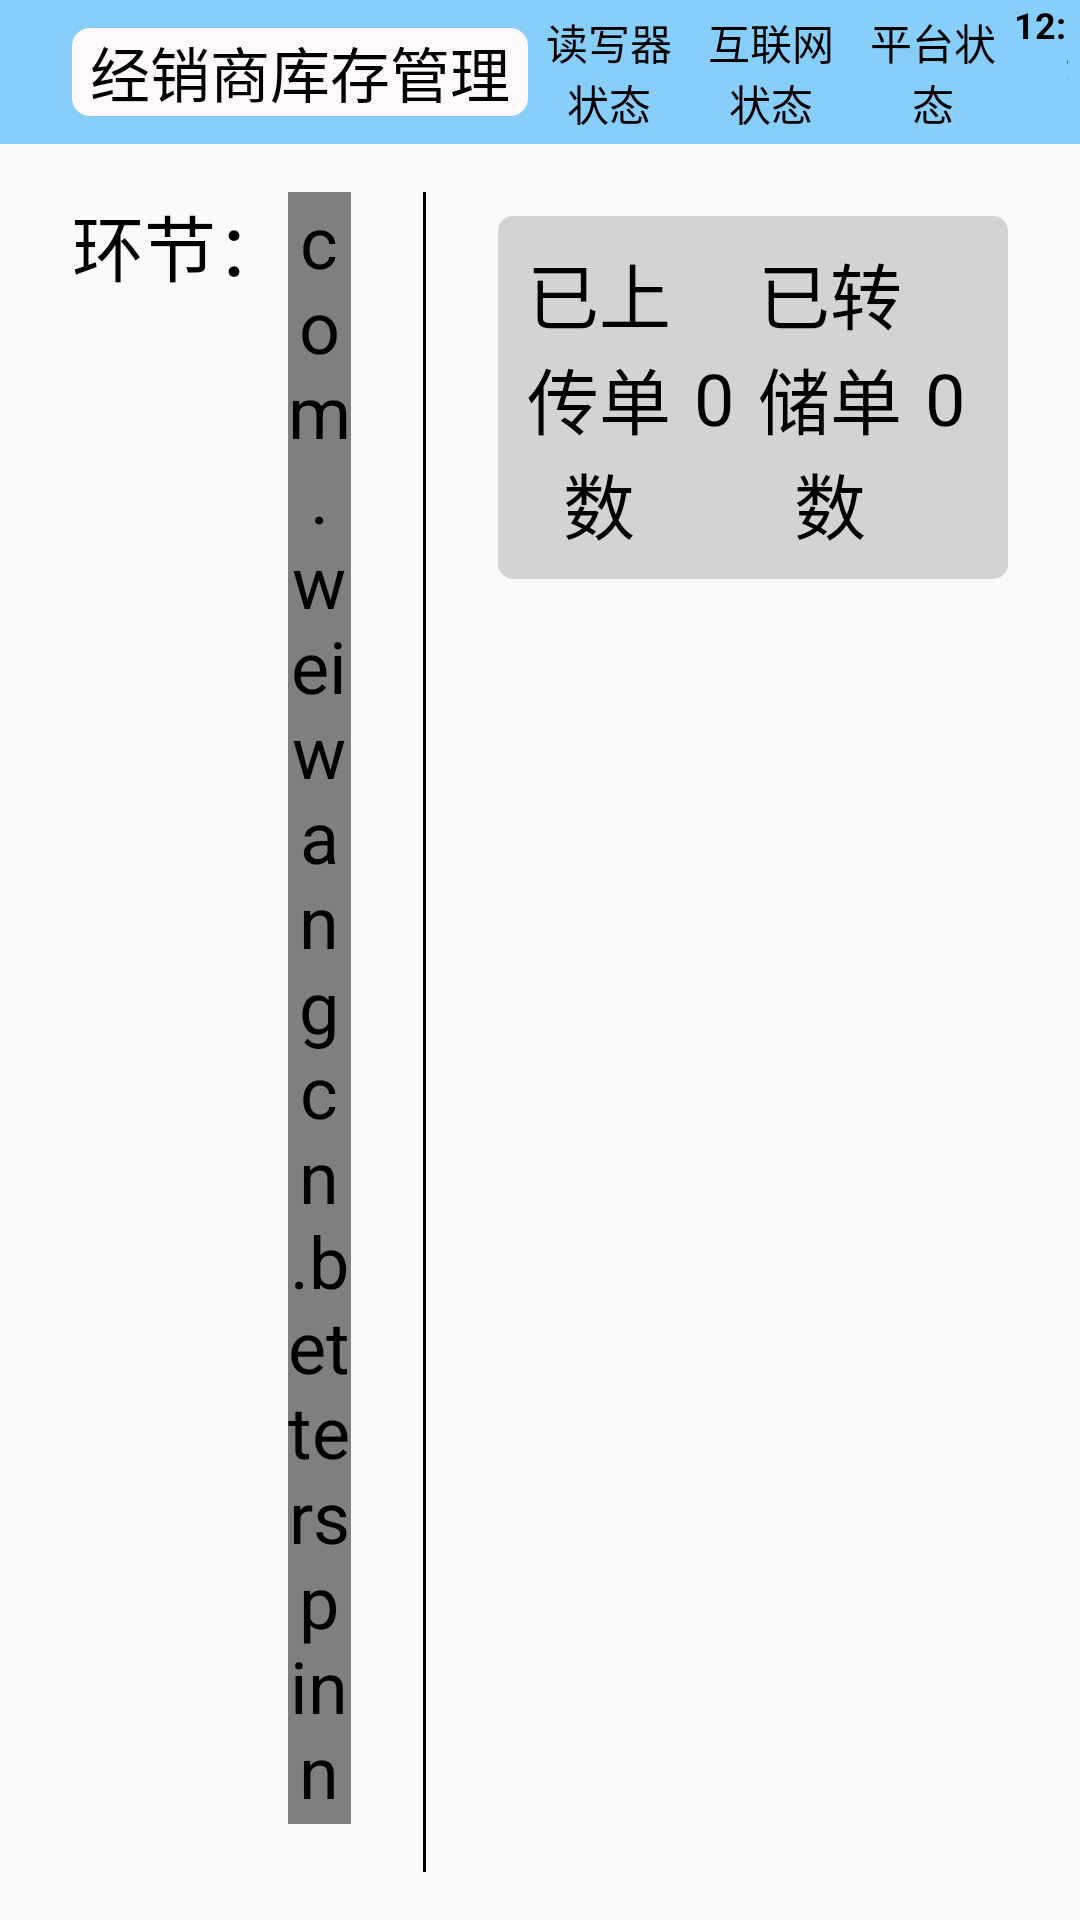

The Android layout XML behind this screen, and the referenced resources:
<!-- AndroidManifest.xml: application theme AppTheme -->
<!-- res/layout/fragment_rn.xml -->
<?xml version="1.0" encoding="utf-8"?>
<LinearLayout xmlns:android="http://schemas.android.com/apk/res/android"
    xmlns:app="http://schemas.android.com/apk/res-auto"
    android:orientation="vertical"
    android:layout_width="match_parent"
    android:layout_height="match_parent">

    <android.support.design.widget.AppBarLayout
        android:id="@+id/appbar_r2"
        android:layout_width="match_parent"
        android:layout_height="wrap_content"
        android:theme="@style/AppTheme.AppBarOverlay">

        <android.support.v7.widget.Toolbar
            android:id="@+id/toolbar_r2"
            android:layout_width="match_parent"
            android:layout_height="@dimen/toolbar_height"
            app:popupTheme="@style/AppTheme.PopupOverlay">

            <TextView
                android:layout_width="wrap_content"
                android:layout_height="wrap_content"
                android:layout_marginStart="@dimen/toolbar_title_margin_start"
                android:layout_gravity="start"
                android:background="@drawable/bg_toolbar_title"
                android:text="@string/rn_title"
                android:textSize="@dimen/toolbar_title_size"
                android:textColor="@color/black" />

            <include layout="@layout/connection_status_header" />

        </android.support.v7.widget.Toolbar>

    </android.support.design.widget.AppBarLayout>

    <LinearLayout
        android:orientation="horizontal"
        android:layout_width="match_parent"
        android:layout_height="match_parent">

        <LinearLayout
            android:orientation="vertical"
            android:layout_width="0dp"
            android:layout_height="match_parent"
            android:layout_weight="1"
            android:layout_margin="@dimen/rn_margin"
            android:gravity="center">

            <LinearLayout
                android:orientation="horizontal"
                android:layout_width="match_parent"
                android:layout_height="0dp"
                android:layout_weight="1"
                android:gravity="center">

                <TextView
                    android:theme="@style/AppTheme.BigText"
                    android:layout_width="0dp"
                    android:layout_height="match_parent"
                    android:layout_weight="1"
                    android:gravity="center"
                    android:text="@string/scanned_count_label" />

                <TextView
                    android:id="@+id/tv_rn_bucket_count"
                    android:theme="@style/AppTheme.BigText"
                    android:layout_width="0dp"
                    android:layout_height="match_parent"
                    android:layout_weight="1"
                    android:gravity="center"
                    android:text="@string/number_default_value"
                    android:textSize="64sp"/>

            </LinearLayout>

            <LinearLayout
                android:orientation="vertical"
                android:layout_width="match_parent"
                android:layout_height="wrap_content"
                android:layout_marginBottom="@dimen/rn_margin">

                <LinearLayout
                    android:theme="@style/AppTheme.BigText"
                    android:layout_width="match_parent"
                    android:layout_height="wrap_content"
                    android:layout_marginStart="8dp"
                    android:layout_marginEnd="8dp">

                    <TextView
                        android:layout_width="wrap_content"
                        android:layout_height="wrap_content"
                        android:text="环节：" />

                    <com.weiwangcn.betterspinner.library.BetterSpinner
                        android:id="@+id/spn_rn_link"
                        android:layout_width="0dp"
                        android:layout_height="wrap_content"
                        android:layout_weight="1" />

                </LinearLayout>

                <LinearLayout
                    android:theme="@style/AppTheme.BigText"
                    android:layout_width="match_parent"
                    android:layout_height="wrap_content"
                    android:layout_marginStart="8dp"
                    android:layout_marginEnd="8dp">

                    <TextView
                        android:layout_width="wrap_content"
                        android:layout_height="wrap_content"
                        android:text="司机：" />

                    <AutoCompleteTextView
                        android:id="@+id/act_rn_driver"
                        android:layout_width="0dp"
                        android:layout_height="wrap_content"
                        android:layout_weight="1"
                        android:imeOptions="flagNoExtractUi"
                        android:inputType="text"
                        android:maxLines="1"
                        android:singleLine="true"
                        android:completionThreshold="1" />

                </LinearLayout>

                <LinearLayout
                    android:theme="@style/AppTheme.BigText"
                    android:layout_width="match_parent"
                    android:layout_height="wrap_content"
                    android:layout_marginStart="8dp"
                    android:layout_marginEnd="8dp">

                    <TextView
                        android:id="@+id/tv_rn_counter_label"
                        android:layout_width="wrap_content"
                        android:layout_height="wrap_content"
                        android:text="发货方：" />

                    <AutoCompleteTextView
                        android:id="@+id/act_rn_counter"
                        android:layout_width="0dp"
                        android:layout_height="wrap_content"
                        android:layout_weight="1"
                        android:imeOptions="flagNoExtractUi"
                        android:inputType="text"
                        android:maxLines="1"
                        android:singleLine="true"
                        android:completionThreshold="1" />

                </LinearLayout>

                <LinearLayout
                    android:theme="@style/AppTheme.BigText"
                    android:orientation="horizontal"
                    android:layout_width="match_parent"
                    android:layout_height="wrap_content"
                    android:layout_marginTop="@dimen/rn_margin">

                    <Button
                        android:id="@+id/btn_rn_clear"
                        android:layout_width="0dp"
                        android:layout_height="wrap_content"
                        android:layout_weight="1"
                        android:theme="@style/ButtonGrey"
                        android:text="清空列表" />

                    <Button
                        android:id="@+id/btn_rn_commit"
                        android:layout_width="0dp"
                        android:layout_height="wrap_content"
                        android:layout_weight="1"
                        android:theme="@style/ButtonPrimary"
                        android:text="提交信息" />

                </LinearLayout>

            </LinearLayout>

        </LinearLayout>

        <LinearLayout
            android:layout_width="1dp"
            android:layout_height="match_parent"
            android:layout_marginTop="@dimen/rn_margin"
            android:layout_marginBottom="@dimen/rn_margin"
            android:background="@color/black" />

        <LinearLayout
            android:orientation="vertical"
            android:layout_width="0dp"
            android:layout_height="match_parent"
            android:layout_weight="2"
            android:padding="@dimen/rn_padding">

            <LinearLayout
                android:orientation="horizontal"
                android:layout_width="match_parent"
                android:layout_height="wrap_content"
                android:gravity="center"
                android:background="@drawable/bg_bill_count">

                <LinearLayout
                    android:layout_width="0dp"
                    android:layout_height="match_parent"
                    android:layout_weight="1"
                    android:gravity="center">

                    <TextView
                        android:theme="@style/AppTheme.BigText"
                        android:layout_width="0dp"
                        android:layout_height="wrap_content"
                        android:layout_weight="2"
                        android:gravity="center"
                        android:text="@string/uploaded_bill_count_label" />

                    <TextView
                        android:id="@+id/tv_rn_uploaded_bill_count"
                        android:theme="@style/AppTheme.BigText"
                        android:layout_width="0dp"
                        android:layout_height="wrap_content"
                        android:layout_weight="1"
                        android:gravity="center"
                        android:text="@string/number_default_value" />

                </LinearLayout>

                <LinearLayout
                    android:layout_width="0dp"
                    android:layout_height="match_parent"
                    android:layout_weight="1"
                    android:gravity="center">

                    <TextView
                        android:theme="@style/AppTheme.BigText"
                        android:layout_width="0dp"
                        android:layout_height="wrap_content"
                        android:layout_weight="2"
                        android:gravity="center"
                        android:text="@string/stored_bill_count_label" />

                    <TextView
                        android:id="@+id/tv_rn_stored_bill_count"
                        android:theme="@style/AppTheme.BigText"
                        android:layout_width="0dp"
                        android:layout_height="wrap_content"
                        android:layout_weight="1"
                        android:gravity="center"
                        android:text="@string/number_default_value"/>

                </LinearLayout>

            </LinearLayout>

            <android.support.v7.widget.RecyclerView
                android:id="@+id/rv_rn_buckets"
                android:layout_width="match_parent"
                android:layout_height="0dp"
                android:layout_weight="1"
                android:paddingTop="6dp" />

        </LinearLayout>

    </LinearLayout>

</LinearLayout>
<!-- res/layout/connection_status_header.xml (included above) -->
<?xml version="1.0" encoding="utf-8"?>
<LinearLayout
    xmlns:android="http://schemas.android.com/apk/res/android"
    android:orientation="horizontal"
    android:layout_width="match_parent"
    android:layout_height="match_parent">

    <LinearLayout
        android:id="@+id/ll_connection_status"
        android:layout_width="0dp"
        android:layout_height="match_parent"
        android:layout_weight="9"
        android:gravity="center">

        <LinearLayout
            android:id="@+id/ll_reader_status"
            android:orientation="horizontal"
            android:layout_width="0dp"
            android:layout_height="wrap_content"
            android:layout_weight="3"
            android:layout_gravity="center"
            android:gravity="center">

            <ImageView
                android:id="@+id/iv_reader_status"
                android:layout_width="wrap_content"
                android:layout_height="wrap_content"
                android:layout_gravity="center"
                android:src="@drawable/ic_connection_abnormal" />

            <TextView
                android:layout_width="wrap_content"
                android:layout_height="wrap_content"
                android:gravity="center"
                android:text="@string/reader_status_label"
                android:textSize="14sp"
                android:textColor="@color/black" />

        </LinearLayout>

        <LinearLayout
            android:orientation="horizontal"
            android:layout_width="0dp"
            android:layout_height="wrap_content"
            android:layout_weight="3"
            android:layout_gravity="center"
            android:gravity="center">

            <ImageView
                android:id="@+id/iv_network_status"
                android:layout_width="wrap_content"
                android:layout_height="wrap_content"
                android:layout_gravity="center"
                android:src="@drawable/ic_connection_abnormal" />

            <TextView
                android:layout_width="wrap_content"
                android:layout_height="wrap_content"
                android:gravity="center"
                android:text="@string/network_status_label"
                android:textSize="14sp"
                android:textColor="@color/black" />

        </LinearLayout>

        <LinearLayout
            android:orientation="horizontal"
            android:layout_width="0dp"
            android:layout_height="wrap_content"
            android:layout_weight="3"
            android:layout_gravity="center"
            android:gravity="center">

            <ImageView
                android:id="@+id/iv_platform_status"
                android:layout_width="wrap_content"
                android:layout_height="wrap_content"
                android:layout_gravity="center"
                android:src="@drawable/ic_connection_abnormal" />

            <TextView
                android:layout_width="wrap_content"
                android:layout_height="wrap_content"
                android:gravity="center"
                android:text="@string/platform_status_label"
                android:textSize="14sp"
                android:textColor="@color/black" />

        </LinearLayout>

    </LinearLayout>

    <RelativeLayout
        android:orientation="vertical"
        android:layout_width="0dp"
        android:layout_height="match_parent"
        android:layout_weight="1"
        android:layout_marginEnd="4dp"
        android:clickable="true"
        android:focusable="true">

        <Button
            android:id="@+id/btn_backdoor"
            android:layout_width="match_parent"
            android:layout_height="match_parent"
            android:background="@color/transparent" />

        <LinearLayout
            android:orientation="horizontal"
            android:layout_width="match_parent"
            android:layout_height="match_parent"
            android:gravity="end">

            <TextView
                android:id="@+id/tv_time_hour"
                android:layout_width="wrap_content"
                android:layout_height="wrap_content"
                android:theme="@style/AppTheme.CommonText"
                android:textStyle="bold"
                android:text="12" />

            <TextView
                android:id="@+id/tv_time_colon"
                android:layout_width="wrap_content"
                android:layout_height="wrap_content"
                android:layout_marginBottom="2dp"
                android:theme="@style/AppTheme.CommonText"
                android:textStyle="bold"
                android:text=":" />

            <TextView
                android:id="@+id/tv_time_minute"
                android:layout_width="wrap_content"
                android:layout_height="wrap_content"
                android:theme="@style/AppTheme.CommonText"
                android:textStyle="bold"
                android:text="12" />

        </LinearLayout>

    </RelativeLayout>

</LinearLayout>
<!-- resources referenced by this layout -->
<resources>
  <color name="black">#000000</color>
  <color name="transparent">#00000000</color>
  <dimen name="rn_margin">16dp</dimen>
  <dimen name="rn_padding">24dp</dimen>
  <dimen name="toolbar_height">48dp</dimen>
  <dimen name="toolbar_title_margin_start">24dp</dimen>
  <dimen name="toolbar_title_size">20sp</dimen>
  <!-- drawable bg_bill_count (drawable) -->
  <?xml version="1.0" encoding="utf-8"?>
  <shape xmlns:android="http://schemas.android.com/apk/res/android">
      <solid android:color="@color/light_gray" />
      <padding
          android:left="8dp"
          android:right="8dp"
          android:top="8dp"
          android:bottom="8dp" />
      <corners android:topLeftRadius="5dp"
          android:topRightRadius="5dp"
          android:bottomRightRadius="5dp"
          android:bottomLeftRadius="5dp"/>
  </shape>
  <!-- drawable bg_toolbar_title (drawable) -->
  <?xml version="1.0" encoding="utf-8"?>
  <shape xmlns:android="http://schemas.android.com/apk/res/android">
      <solid android:color="@color/snow" />
      <padding android:left="6dp"
          android:right="6dp" />
      <corners android:topLeftRadius="6dp"
          android:topRightRadius="6dp"
          android:bottomRightRadius="6dp"
          android:bottomLeftRadius="6dp"/>
  </shape>
  <string name="network_status_label">互联网状态</string>
  <string name="number_default_value">0</string>
  <string name="platform_status_label">平台状态</string>
  <string name="reader_status_label">读写器状态</string>
  <string name="rn_title">经销商库存管理</string>
  <string name="scanned_count_label">扫描数量</string>
  <string name="stored_bill_count_label">已转储单数</string>
  <string name="uploaded_bill_count_label">已上传单数</string>
  <style name="AppTheme.AppBarOverlay" parent="ThemeOverlay.AppCompat.Dark.ActionBar" />
  <style name="AppTheme.BigText">
          <item name="android:textSize">24sp</item>
          <item name="android:textColor">@color/black</item>
      </style>
  <style name="AppTheme.CommonText">
          <item name="android:textSize">12sp</item>
          <item name="android:textColor">@color/black</item>
      </style>
  <style name="AppTheme.PopupOverlay" parent="ThemeOverlay.AppCompat.Light" />
  <style name="ButtonGrey" parent="Theme.AppCompat.Light">
          <item name="colorButtonNormal">@color/gray</item>
          <item name="android:textColor">@color/white</item>
      </style>
  <style name="ButtonPrimary" parent="Theme.AppCompat.Light">
          <item name="colorButtonNormal">@drawable/sl_button</item>
          <item name="android:textColor">@color/white</item>
      </style>
  <style name="AppTheme" parent="Theme.AppCompat.Light.DarkActionBar">
          <item name="colorPrimary">@color/colorPrimary</item>
          <item name="colorPrimaryDark">@color/colorPrimaryDark</item>
          <item name="colorAccent">@color/colorAccent</item>
      </style>
  <color name="light_gray">#D3D3D3</color>
  <color name="snow">#FFFAFA</color>
  <color name="gray">#808080</color>
  <color name="white">#FFFFFF</color>
  <!-- drawable sl_button (drawable) -->
  <selector xmlns:android="http://schemas.android.com/apk/res/android">
      <item android:state_enabled="false" android:color="@color/gray" />
      <item android:state_enabled="true" android:color="@color/colorPrimary" />
  </selector>
  <color name="colorPrimary">#87CEFA</color>
  <color name="colorPrimaryDark">#87CEFA</color>
  <color name="colorAccent">#FF4081</color>
</resources>
